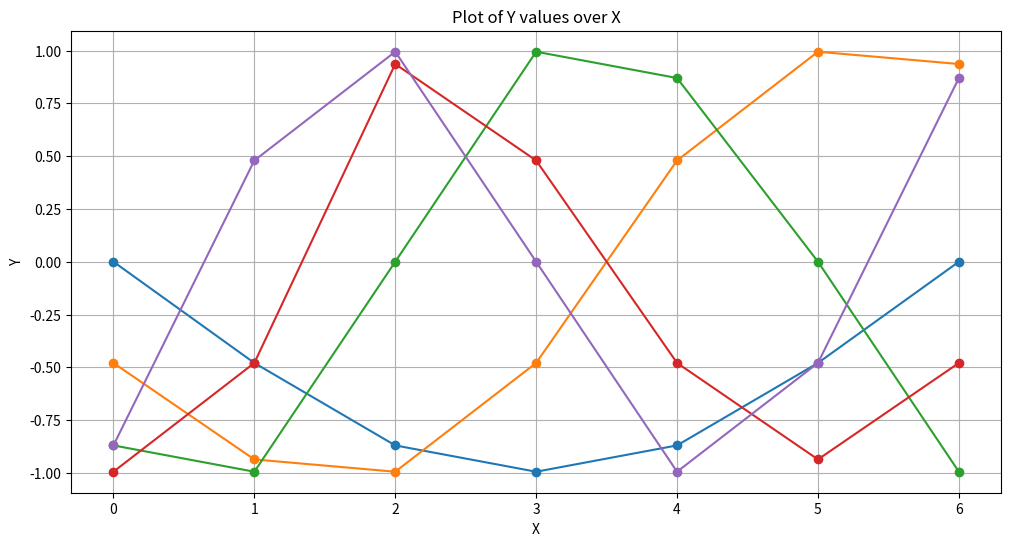

Write Python code to recreate this figure.
import matplotlib.pyplot as plt
# Define the y values
y_values_2d = [[-0.0000, -0.4794, -0.8699, -0.9945, -0.8699, -0.4794, -0.0000],
 [-0.4794, -0.9363, -0.9945, -0.4794, 0.4794, 0.9945, 0.9363],
 [-0.8699, -0.9945, 0.0000, 0.9945, 0.8699, -0.0000, -0.9945],
 [-0.9945, -0.4794, 0.9363, 0.4794, -0.4794, -0.9363, -0.4794],
 [-0.8699, 0.4794, 0.9945, -0.0000, -0.9945, -0.4794, 0.8699]]

y_values = [
    0.0002596856211312115, 0.15669289231300354, 0.30926769971847534, 0.45422035455703735,
    0.5879955291748047, 0.7072919607162476, 0.8091720938682556, 0.8911271691322327,
    0.9511368870735168, 0.9877293109893799, 1.0, 0.9876466989517212, 0.950973629951477,
    0.8908873796463013, 0.8088615536689758, 0.7069184184074402, 0.5875681638717651,
    0.4537496268749237, 0.3087652921676636, 0.15617111325263977, -0.0002685945073608309,
    -0.1567016988992691, -0.30927619338035583, -0.4542282819747925, -0.5880027413368225,
    -0.7072982788085938, -0.8091772794723511, -0.8911312222480774, -0.9511396288871765,
    -0.9877306818962097, -0.9999999403953552, -0.9876452684402466, -0.9509708881378174,
    -0.8908833265304565, -0.8088563084602356, -0.706912100315094, -0.5875609517097473,
    -0.4537416994571686, -0.3087567985057831, -0.1561623215675354, 0.0038984641432762146,
    0.1782737672328949, 0.3589497208595276, 0.5383895039558411, 0.7061246633529663,
    0.8506699204444885, 0.9625904560089111, 1.0369727611541748, 1.0738633871078491,
    1.076869010925293, 1.0511834621429443, 1.0020487308502197, 0.9339298009872437,
    0.85024094581604, 0.753379225730896, 0.6448967456817627, 0.5257284045219421,
    0.396456241607666, 0.25762706995010376, 0.11015024781227112, -0.04421405494213104,
    -0.20233382284641266, -0.3593279719352722, -0.5086327791213989, -0.642781138420105,
    -0.7548269033432007, -0.8398469090461731, -0.8957727551460266, -0.9232246279716492,
    -0.9246426820755005, -0.903260350227356, -0.8623034954071045, -0.8045202493667603,
    -0.7319830656051636, -0.6460633873939514, -0.5475037097930908, -0.43655210733413696,
    -0.3131605386734009, -0.17728184163570404, -0.02931796759366989
]

# Define the x values (assuming they are equally spaced)
x_values_2d = []
for i in range(len(y_values_2d)):
	x_values_2d.append ( list(range(len(y_values_2d[0]) ) ))

# Plot the values
plt.figure(figsize=(12, 6))
for i in range(len(y_values_2d)):
	plt.plot(x_values_2d[i], y_values_2d[i], marker='o', linestyle='-')
plt.title('Plot of Y values over X')
plt.xlabel('X')
plt.ylabel('Y')
plt.grid(True)
plt.show()



